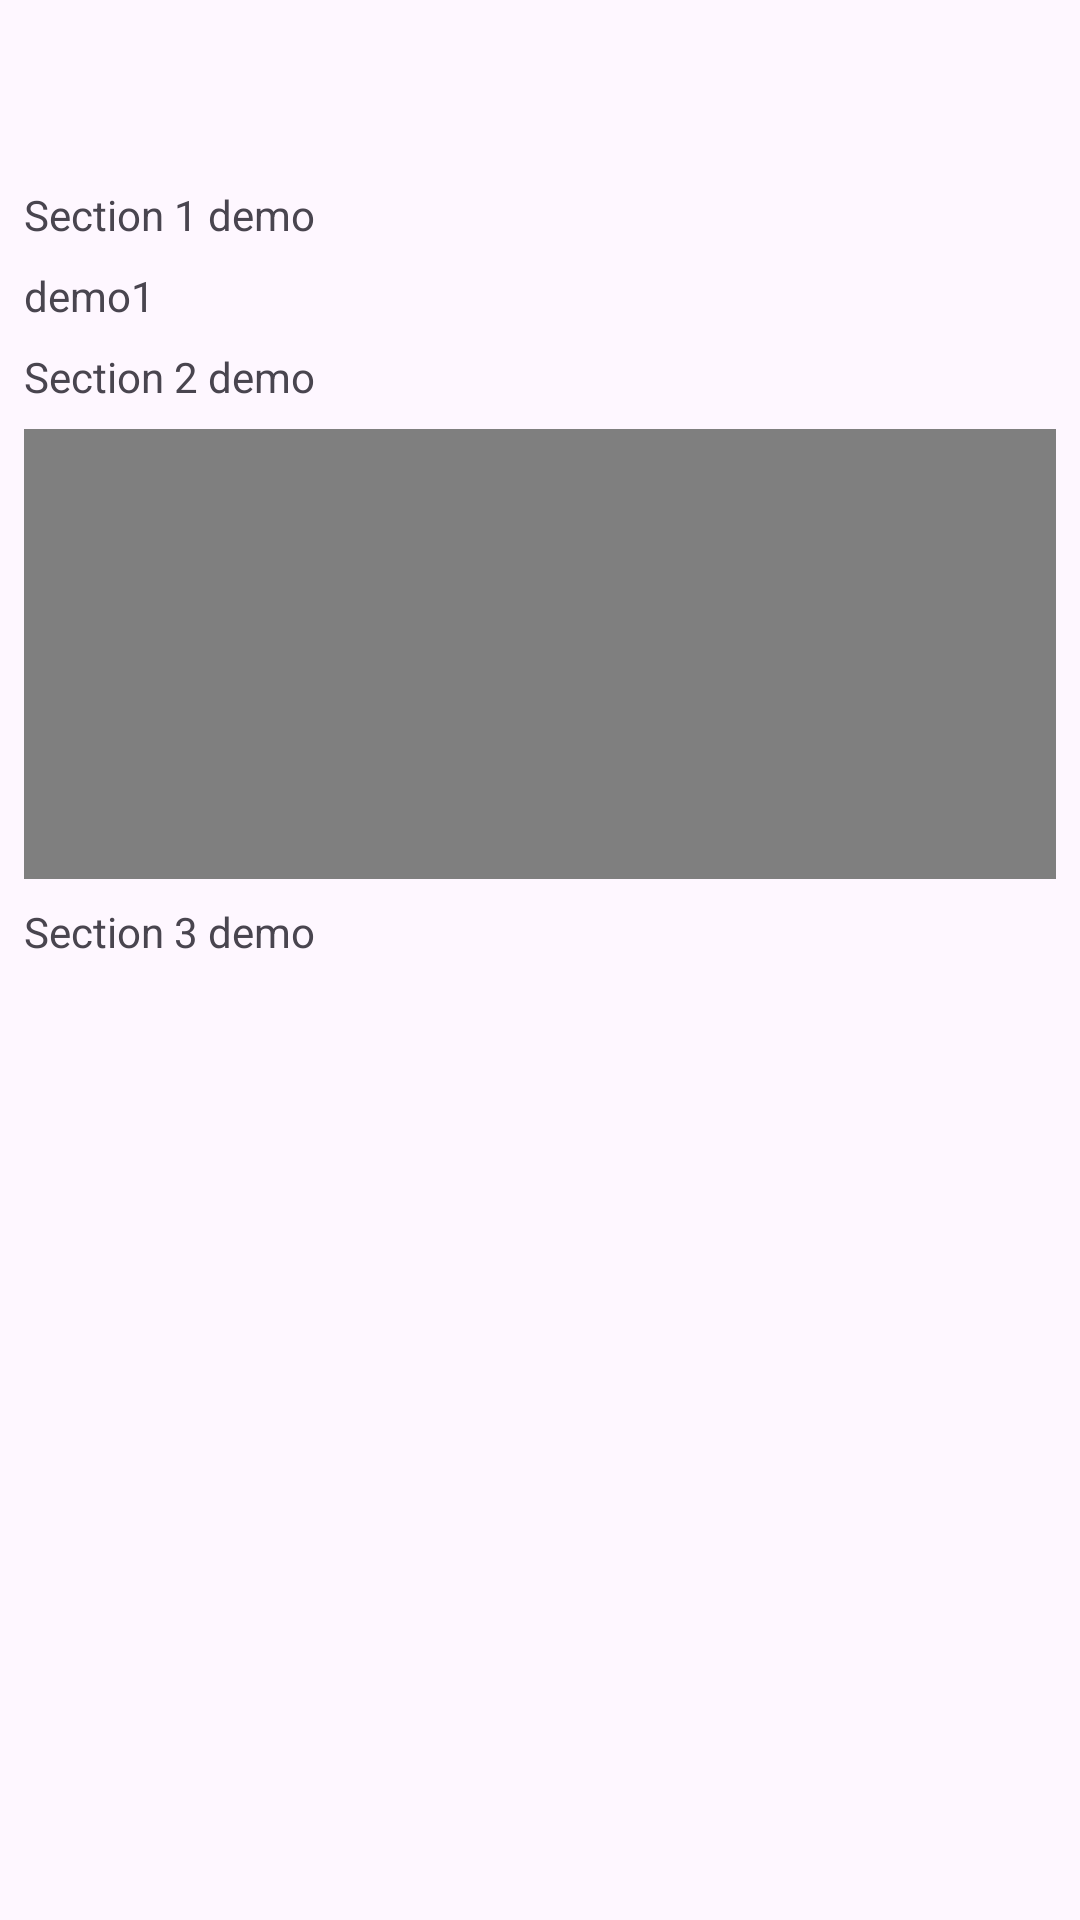

Reconstruct the res/layout file that produces this screen, plus the resources it refers to.
<!-- AndroidManifest.xml: application theme Theme.PionTest -->
<!-- res/layout/activity_detail.xml -->
<?xml version="1.0" encoding="utf-8"?>
<androidx.constraintlayout.widget.ConstraintLayout xmlns:android="http://schemas.android.com/apk/res/android"
    xmlns:app="http://schemas.android.com/apk/res-auto"
    xmlns:tools="http://schemas.android.com/tools"
    android:id="@+id/main"
    android:layout_width="match_parent"
    android:layout_height="match_parent"
    android:padding="8dp"
    tools:context=".ui.DetailActivity">

    <TextView
        android:id="@+id/title"
        android:layout_width="match_parent"
        android:layout_height="wrap_content"
        app:layout_constraintTop_toTopOf="parent"/>

    <TextView
        android:id="@+id/description"
        android:layout_width="match_parent"
        android:layout_height="wrap_content"
        android:layout_marginTop="8dp"
        app:layout_constraintTop_toBottomOf="@id/title"/>

    <TextView
        android:id="@+id/type1"
        android:layout_width="wrap_content"
        android:layout_height="wrap_content"
        android:layout_marginTop="8dp"
        android:text="Section 1 demo"
        app:layout_constraintTop_toBottomOf="@id/description"/>

    <TextView
        android:id="@+id/text_type1"
        android:layout_width="wrap_content"
        android:layout_height="wrap_content"
        android:text="demo1"
        android:layout_marginTop="8dp"
        app:layout_constraintTop_toBottomOf="@id/type1"/>

    <TextView
        android:id="@+id/type2"
        android:layout_width="wrap_content"
        android:layout_height="wrap_content"
        android:layout_marginTop="8dp"
        android:text="Section 2 demo"
        app:layout_constraintTop_toBottomOf="@id/text_type1"/>

    <VideoView
        android:id="@+id/video_type2"
        android:layout_width="match_parent"
        android:layout_height="150dp"
        android:layout_marginTop="8dp"
        app:layout_constraintTop_toBottomOf="@id/type2"/>

    <TextView
        android:id="@+id/type3"
        android:layout_width="wrap_content"
        android:layout_height="wrap_content"
        android:layout_marginTop="8dp"
        android:text="Section 3 demo"
        app:layout_constraintTop_toBottomOf="@id/video_type2"/>

    <ImageView
        android:id="@+id/image_type3"
        android:layout_width="150dp"
        android:layout_height="wrap_content"
        android:layout_marginTop="8dp"
        app:layout_constraintTop_toBottomOf="@id/type3"/>

</androidx.constraintlayout.widget.ConstraintLayout>
<!-- resources referenced by this layout -->
<resources>
  <style name="Theme.PionTest" parent="Base.Theme.PionTest" />
  <style name="Base.Theme.PionTest" parent="Theme.Material3.DayNight.NoActionBar">
          
          
      </style>
</resources>
